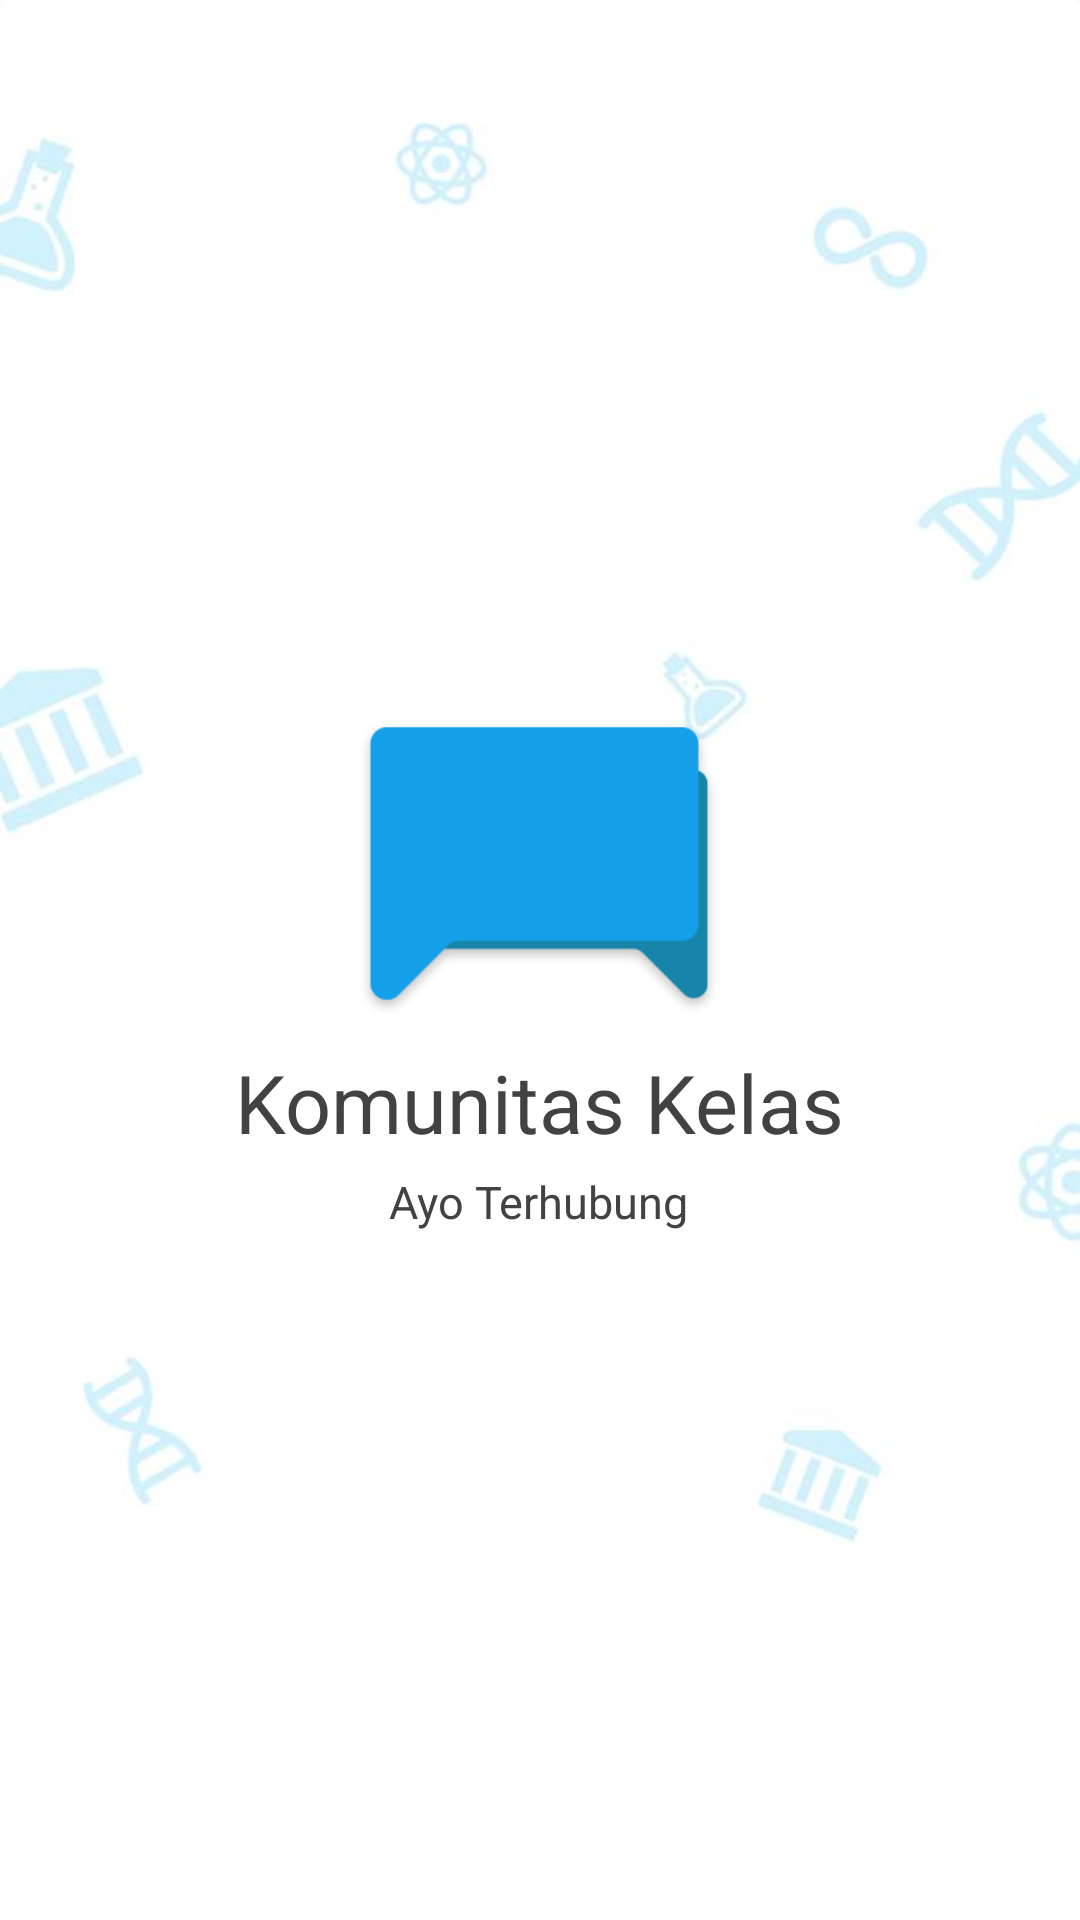

Layout XML and referenced resources for this Android screen:
<!-- AndroidManifest.xml: application theme AppTheme -->
<!-- res/layout/kom_activity_splash.xml -->
<RelativeLayout
    xmlns:android="http://schemas.android.com/apk/res/android"
    android:layout_width="match_parent"
    android:layout_height="match_parent"
    android:background="@drawable/bg_intro">

    <LinearLayout
        android:layout_width="wrap_content"
        android:layout_height="wrap_content"
        android:layout_centerHorizontal="true"
        android:layout_centerVertical="true"
        android:gravity="center_horizontal"
        android:orientation="vertical">

        <ImageView
            android:layout_width="120dp"
            android:layout_height="120dp"
            android:src="@drawable/logo" />

        <TextView
            android:layout_width="wrap_content"
            android:layout_height="wrap_content"
            android:text="@string/app_name"
            android:textColor="@color/cardview_dark_background"
            android:textSize="27sp" />

        <TextView
            android:layout_width="wrap_content"
            android:layout_height="wrap_content"
            android:layout_marginTop="5dp"
            android:text="@string/app_jargon"
            android:textColor="@color/cardview_dark_background"
            android:textSize="15sp" />
    </LinearLayout>

</RelativeLayout>
<!-- resources referenced by this layout -->
<resources>
  <!-- drawable bg_intro: jpg bitmap (drawable, 20519 bytes) -->
  <!-- drawable logo: png bitmap (drawable, 3904 bytes) -->
  <string name="app_jargon">Ayo Terhubung</string>
  <string name="app_name">Komunitas Kelas</string>
  <style name="AppTheme" parent="Theme.AppCompat.Light.NoActionBar">
          <item name="colorPrimary">@color/primary</item>
          <item name="colorPrimaryDark">@color/primary</item>
          <item name="colorAccent">@color/accent</item>
          <item name="android:textColorPrimary">@color/primary_text</item>
          <item name="android:textColorSecondary">@color/secondary_text</item>
          <item name="android:divider">@color/divider</item>
          <item name="windowActionModeOverlay">true</item>
          <item name="android:textViewStyle">@style/TextViewStyle</item>
      </style>
  <color name="primary">#00b1ef</color>
  <color name="accent">#FF5252</color>
  <color name="primary_text">#212121</color>
  <color name="secondary_text">#727272</color>
  <color name="divider">#B6B6B6</color>
  <style name="TextViewStyle" parent="android:Widget.TextView">
          <item name="android:fontFamily">sans-serif</item>
          <item name="android:textStyle">normal</item>
      </style>
</resources>
